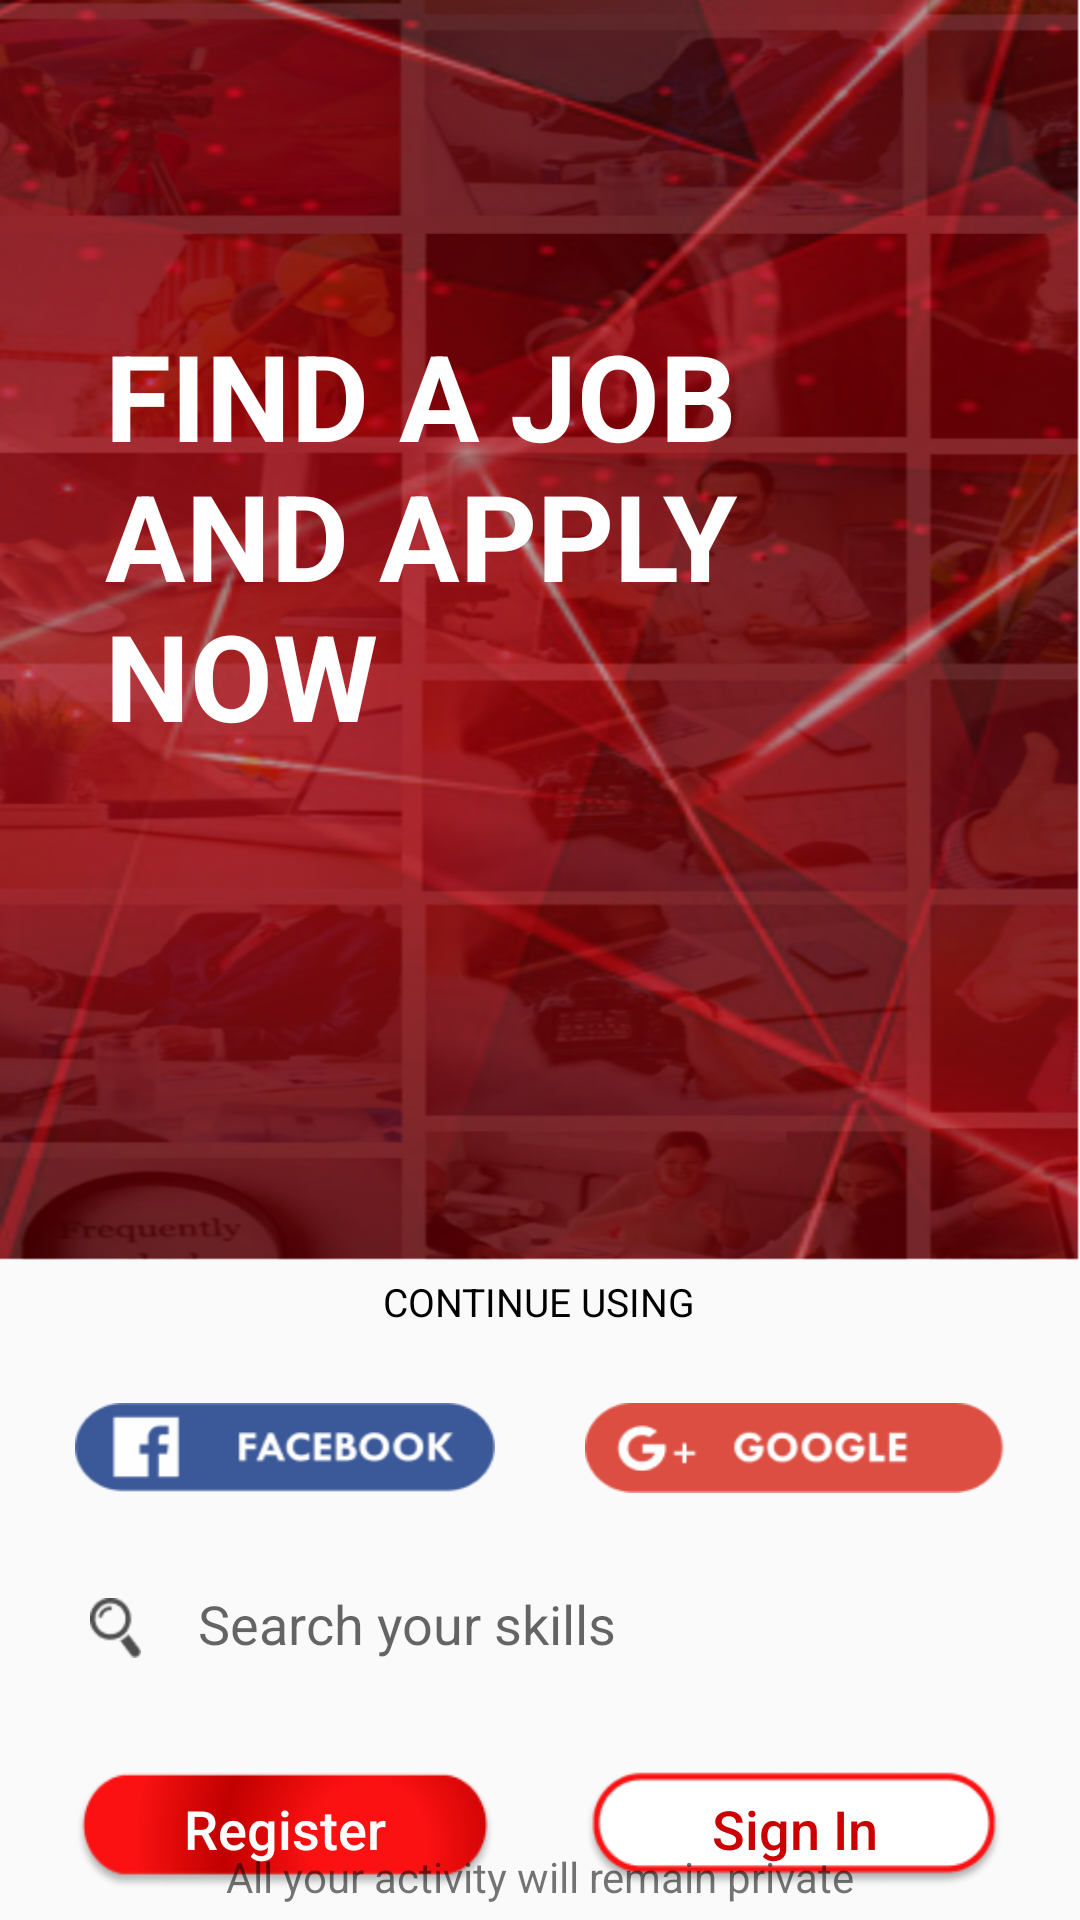

Android layout source for this screen:
<!-- AndroidManifest.xml: application theme AppTheme -->
<!-- res/layout/activity_login_sign_up.xml -->
<?xml version="1.0" encoding="utf-8"?>
<RelativeLayout xmlns:android="http://schemas.android.com/apk/res/android"
    xmlns:app="http://schemas.android.com/apk/res-auto"
    xmlns:tools="http://schemas.android.com/tools"
    android:layout_width="match_parent"
    android:layout_height="match_parent"
    tools:context=".LoginSignUp">
    
    <View
        android:layout_width="match_parent"
        android:layout_height="@dimen/sw360dp_420dp"
        android:background="@drawable/login_background_xhdpi"
        android:layout_alignParentStart="true"
        android:layout_alignParentTop="true"
        android:fitsSystemWindows="true"
        />

    <TextView
        android:layout_width="@dimen/sw360dp_240dp"
        android:layout_height="wrap_content"
        android:text="@string/find_a_job"
        style="@style/text_40sp_white_regular"
        android:layout_marginTop="@dimen/sw360dp_95dp"
        android:layout_marginStart="@dimen/sw360dp_25dp"
        android:textStyle="bold"
        android:padding="@dimen/sw360dp_10dp"/>

    <LinearLayout
        android:layout_marginTop="@dimen/sw360dp_420dp"
        android:layout_width="match_parent"
        android:layout_height="match_parent"
        android:orientation="vertical">

        <TextView
            android:layout_width="wrap_content"
            android:layout_height="wrap_content"
            android:text="@string/continue_using"
            android:layout_gravity="center_horizontal"
            style="@style/textt_13sp_black_regular"
            android:layout_marginTop="@dimen/sw360dp_5dp"/>

        <LinearLayout
            android:layout_width="match_parent"
            android:layout_height="wrap_content"
            android:orientation="horizontal"
            android:gravity="center_horizontal">
            
            <ImageView
                android:layout_width="@dimen/sw360dp_140dp"
                android:layout_height="@dimen/sw360dp_30dp"
                android:layout_marginTop="@dimen/sw360dp_25dp"
                android:background="@drawable/facebook_xhdpi"
                />
            <ImageView
                android:layout_width="@dimen/sw360dp_140dp"
                android:layout_height="@dimen/sw360dp_30dp"
                android:layout_marginTop="@dimen/sw360dp_25dp"
                android:background="@drawable/google_xhdpi"
                android:layout_marginStart="@dimen/sw360dp_30dp"/>
        </LinearLayout>

        <LinearLayout
            android:orientation="horizontal"
            android:layout_width="match_parent"
            android:layout_height="@dimen/sw360dp_37dp"
            android:layout_marginStart="@dimen/sw360dp_20dp"
            android:layout_marginEnd="@dimen/sw360dp_20dp"
            android:layout_marginTop="@dimen/sw360dp_25dp"
            android:background="@drawable/edittext_round_corner"
            android:elevation="@dimen/sw360dp_2dp"
            >
            <View
                android:layout_width="@dimen/sw360dp_17dp"
                android:layout_height="@dimen/sw360dp_20dp"
                android:background="@drawable/zoom_xhdpi"
                android:layout_margin="@dimen/sw360dp_10dp"/>
            <EditText
                android:id="@+id/search_text"
                android:layout_width="match_parent"
                android:layout_marginEnd="@dimen/sw360dp_5dp"
                android:layout_marginStart="@dimen/sw360dp_5dp"
                android:layout_height="match_parent"
                android:padding="@dimen/sw360dp_4dp"
                android:hint="@string/search_your_skills"
                android:background="@android:color/transparent"/>
        </LinearLayout>

        <LinearLayout
            android:layout_width="match_parent"
            android:layout_height="wrap_content"
            android:orientation="horizontal"
            android:gravity="center_horizontal">

            <Button
                android:id="@+id/register"
                android:layout_width="@dimen/sw360dp_140dp"
                android:layout_height="@dimen/sw360dp_40dp"
                android:layout_marginTop="@dimen/sw360dp_30dp"
                android:text= "@string/register"
                android:textAllCaps="false"
                style="@style/text_18sp_white_regular"
                android:background="@drawable/register_xhdpi"
                android:gravity="center"
                android:onClick="register"
                />
            <Button
                android:id="@+id/signin"
                android:layout_width="@dimen/sw360dp_140dp"
                android:layout_height="@dimen/sw360dp_40dp"
                android:layout_marginTop="@dimen/sw360dp_30dp"
                android:text="@string/sign_in"
                style="@style/text_18sp_red_regular"
                android:textAllCaps="false"
                android:gravity="center"
                android:background="@drawable/signin_xhdpi"
                android:layout_marginStart="@dimen/sw360dp_30dp"
                android:onClick="signin"
                />
        </LinearLayout>


    </LinearLayout>
    <TextView
        android:layout_width="wrap_content"
        android:layout_height="wrap_content"
        android:text="@string/all_your_activity_remain_private"
        android:layout_centerHorizontal="true"
        android:layout_alignParentBottom="true"
        android:layout_marginBottom="@dimen/sw360dp_5dp"
        />
</RelativeLayout>
<!-- resources referenced by this layout -->
<resources>
  <dimen name="sw360dp_10dp">10dp</dimen>
  <dimen name="sw360dp_140dp">140dp</dimen>
  <dimen name="sw360dp_17dp">17dp</dimen>
  <dimen name="sw360dp_20dp">20dp</dimen>
  <dimen name="sw360dp_240dp">240dp</dimen>
  <dimen name="sw360dp_25dp">25dp</dimen>
  <dimen name="sw360dp_2dp">2dp</dimen>
  <dimen name="sw360dp_30dp">30dp</dimen>
  <dimen name="sw360dp_37dp">37dp</dimen>
  <dimen name="sw360dp_40dp">40dp</dimen>
  <dimen name="sw360dp_420dp">420dp</dimen>
  <dimen name="sw360dp_4dp">4dp</dimen>
  <dimen name="sw360dp_5dp">5dp</dimen>
  <dimen name="sw360dp_95dp">95dp</dimen>
  <!-- drawable facebook_xhdpi: png bitmap (drawable-xhdpi, 4600 bytes) -->
  <!-- drawable google_xhdpi: png bitmap (drawable, 4867 bytes) -->
  <!-- drawable login_background_xhdpi: png bitmap (drawable-xhdpi, 524046 bytes) -->
  <!-- drawable register_xhdpi: png bitmap (drawable, 6603 bytes) -->
  <!-- drawable signin_xhdpi: png bitmap (drawable-xhdpi, 4894 bytes) -->
  <!-- drawable zoom_xhdpi: png bitmap (drawable, 890 bytes) -->
  <string name="all_your_activity_remain_private">All your activity will remain private</string>
  <string name="continue_using">CONTINUE USING</string>
  <string name="find_a_job">FIND A JOB AND APPLY NOW</string>
  <string name="register">Register</string>
  <string name="search_your_skills">Search your skills</string>
  <string name="sign_in">Sign In</string>
  <style name="text_18sp_red_regular">
          <item name="android:textSize">@dimen/sw360dp_18sp</item>
          <item name="android:textColor">@android:color/holo_red_dark</item>
          <item name="android:textStyle">normal</item>
      </style>
  <style name="text_18sp_white_regular">
          <item name="android:textSize">@dimen/sw360dp_18sp</item>
          <item name="android:textColor">@color/white</item>
          <item name="android:textStyle">normal</item>
      </style>
  <style name="text_40sp_white_regular">
          <item name="android:textSize">@dimen/sw360dp_40sp</item>
          <item name="android:textColor">@color/white</item>
          <item name="android:textStyle">normal</item>
      </style>
  <style name="textt_13sp_black_regular">
          <item name="android:textSize">@dimen/sw360dp_13sp</item>
          <item name="android:textColor">@color/black</item>
          <item name="android:textStyle">normal</item>
      </style>
  <style name="AppTheme" parent="Theme.AppCompat.Light.NoActionBar">
          
          <item name="colorPrimary">@color/colorPrimary</item>
          <item name="colorPrimaryDark">@color/colorPrimaryDark</item>
          <item name="colorAccent">@color/colorAccent</item>
      </style>
  <dimen name="sw360dp_18sp">18sp</dimen>
  <dimen name="sw360dp_40sp">40sp</dimen>
  <dimen name="sw360dp_13sp">13sp</dimen>
  <!-- not gathered from this repository: default colours our renderer supplied (Android Studio template values) -->
  <color name="black">#FF000000</color>
  <color name="white">#FFFFFFFF</color>
  <color name="colorPrimary">#FF6200EE</color>
  <color name="colorPrimaryDark">#FF3700B3</color>
  <color name="colorAccent">#FF03DAC5</color>
</resources>
